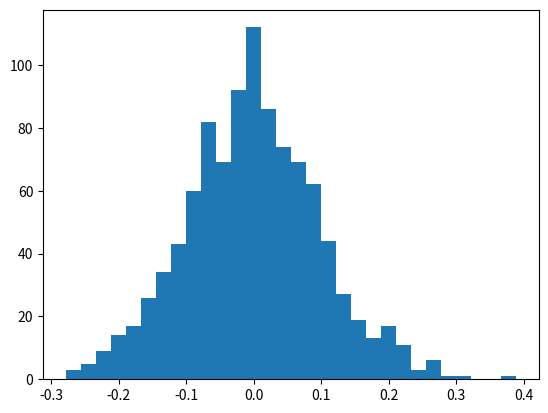

Recreate this plot in Python. (Note: this script raises an exception after producing the figure.)
import numpy as np
import matplotlib.pylab as plt

# normal distribution
m, sigma = 0, 0.1
s = np.random.normal(m,sigma,1000)
count,bins,patches = plt.hist(s,30,normed=True)
plt.plot(bins, 1/(sigma * np.sqrt(2*np.pi)) * np.exp(-(bins-m)**2/(2*sigma**2)), linewidth=2, color='r')
plt.show()

# scatter
# 두 개의 실수 데이터 집합의 상관관계를 살펴볼 때 이요

# np.random.normal(avg, std, sample size)
X = np.random.normal(0,1,100)
Y = np.random.normal(0,1,100)

plt.scatter(X,Y)
plt.grid()
plt.show()

# multi dimension : dot size(s)/color(c) to show depth ; bubble chart
n = 30
np.random.seed(0)
x = np.random.rand(n)
y1 = np.random.rand(n)
y2 = np.random.rand(n)
y3 = np.pi*(15*np.random.rand(n))**2
plt.scatter(x,y1,c=y2,s=y3)
plt.grid(True)
plt.show()